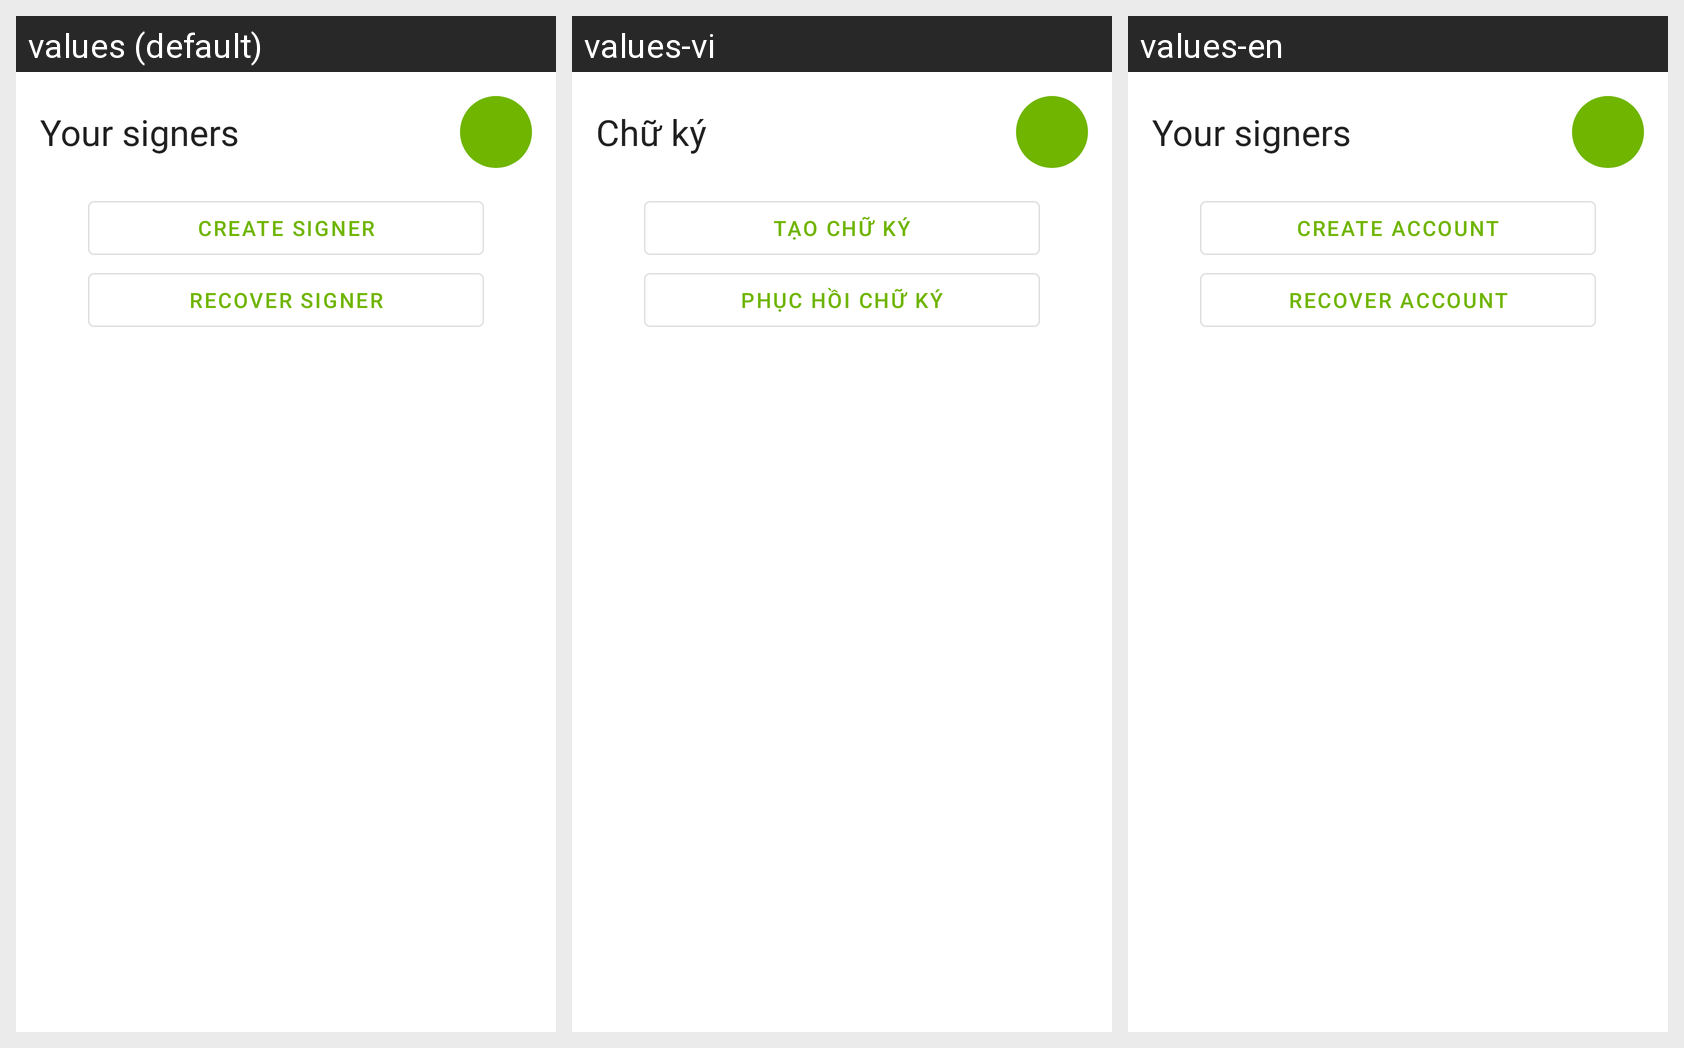

Here is an Android app screen in its default locale and in the app's own translations. Write out the translated-string differences for the strings that appear on this screen.
Android screen res/layout/fragment_home_account.xml rendered under 3 locales, left to right: values (default), values-vi, values-en. Device: Nexus 5 (rendered at 1080×1920; each locale shown at half size, 540×960, under a caption strip naming it); theme AppTheme.
Strings drawn on this screen, with the default value and each locale's value (text and hints the layout hard-codes, and strings that could not be matched under every locale, appear in the picture but are not listed):

signer_list
  values: Your signers
  values-vi: Chữ ký
  values-en: Your signers

create_account
  values: Create signer
  values-vi: Tạo chữ ký
  values-en: Create account

recover_account
  values: Recover signer
  values-vi: Phục hồi chữ ký
  values-en: Recover account
